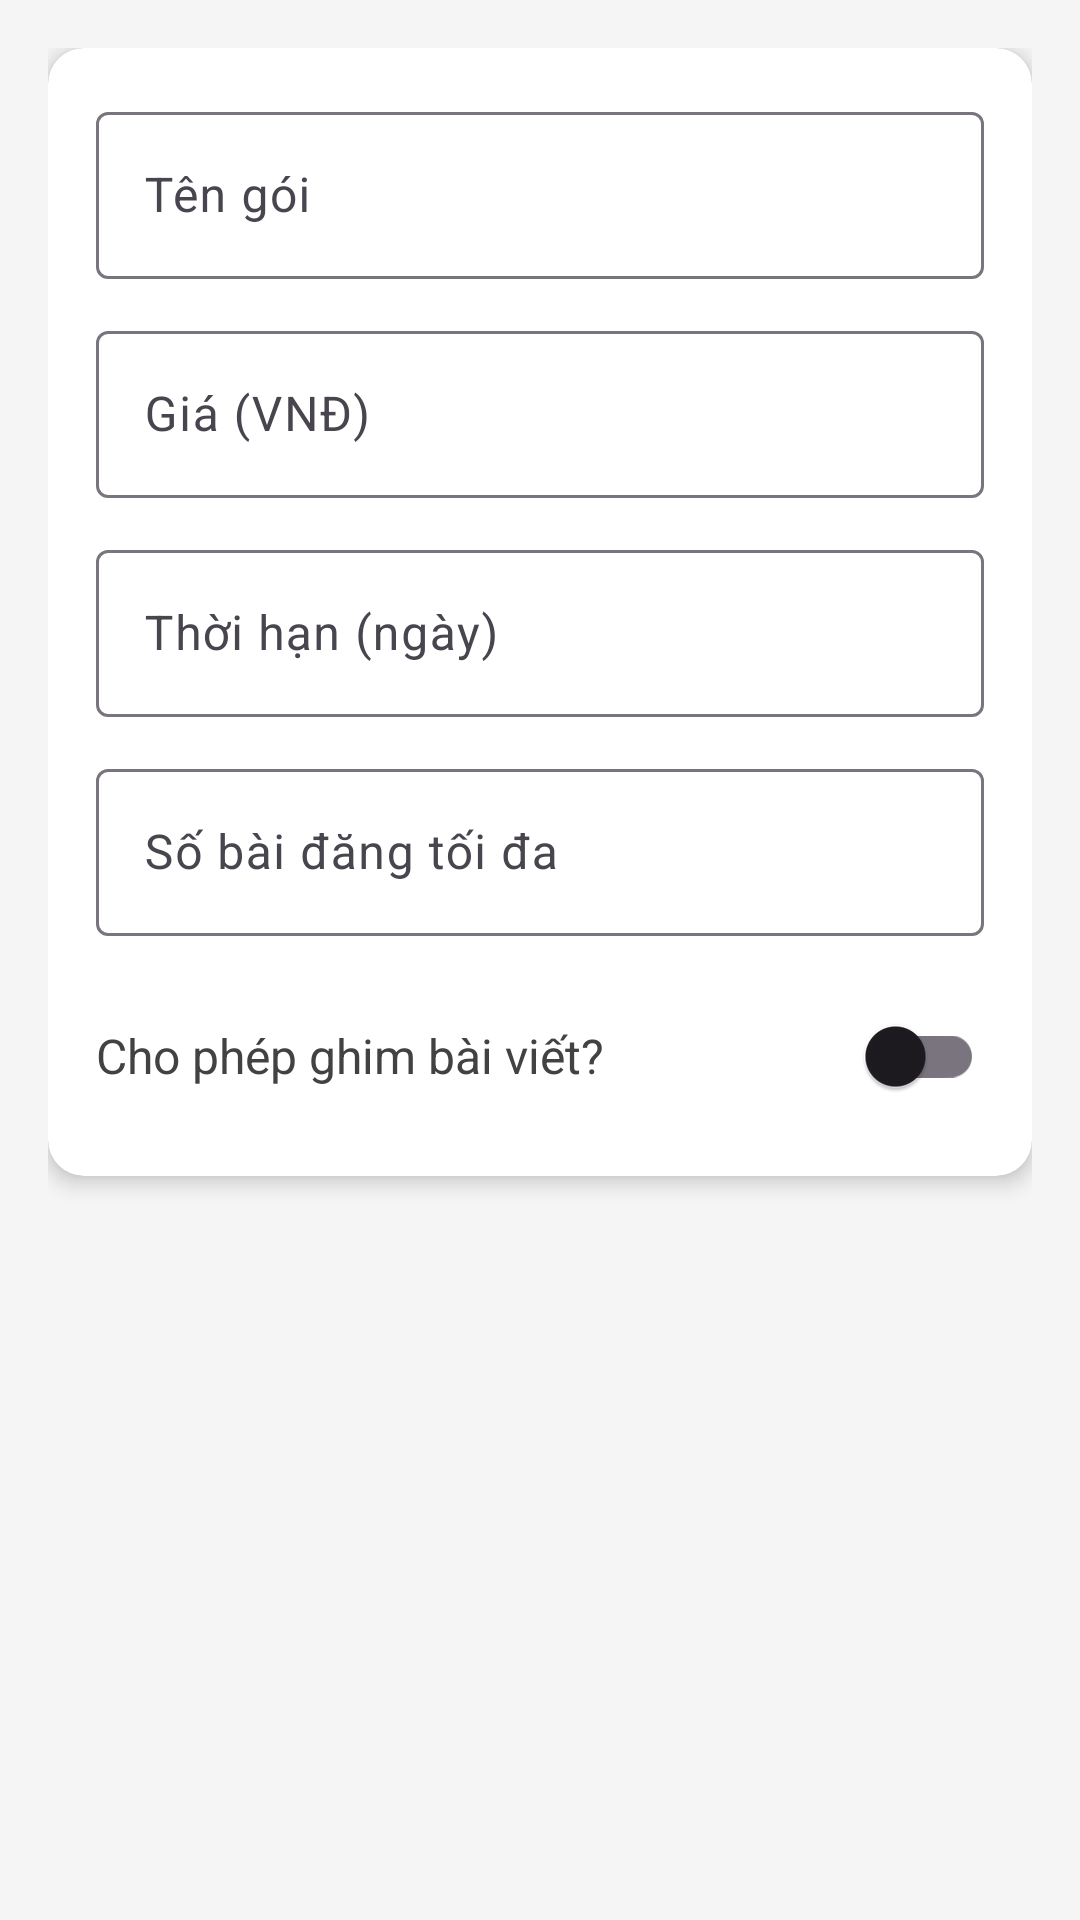

Android layout source for this screen:
<!-- AndroidManifest.xml: application theme Theme.ReStudy -->
<!-- res/layout/add_packages_layout.xml -->
<?xml version="1.0" encoding="utf-8"?>
<ScrollView xmlns:android="http://schemas.android.com/apk/res/android"
    xmlns:app="http://schemas.android.com/apk/res-auto"
    android:layout_width="match_parent"
    android:layout_height="wrap_content"
    android:padding="16dp"
    android:background="#F5F5F5">

    <androidx.cardview.widget.CardView
        android:layout_width="match_parent"
        android:layout_height="wrap_content"
        android:layout_marginBottom="16dp"
        app:cardCornerRadius="12dp"
        app:cardElevation="4dp">

        <LinearLayout
            android:layout_width="match_parent"
            android:layout_height="wrap_content"
            android:orientation="vertical"
            android:padding="16dp">

            
            <com.google.android.material.textfield.TextInputLayout
                android:layout_width="match_parent"
                android:layout_height="wrap_content"
                android:hint="Tên gói">

                <com.google.android.material.textfield.TextInputEditText
                    android:id="@+id/edtName"
                    android:layout_width="match_parent"
                    android:layout_height="wrap_content"
                    android:inputType="textPersonName" />
            </com.google.android.material.textfield.TextInputLayout>

            
            <com.google.android.material.textfield.TextInputLayout
                android:layout_width="match_parent"
                android:layout_height="wrap_content"
                android:hint="Giá (VNĐ)"
                android:layout_marginTop="12dp">

                <com.google.android.material.textfield.TextInputEditText
                    android:id="@+id/edtPrice"
                    android:layout_width="match_parent"
                    android:layout_height="wrap_content"
                    android:inputType="number" />
            </com.google.android.material.textfield.TextInputLayout>

            
            <com.google.android.material.textfield.TextInputLayout
                android:layout_width="match_parent"
                android:layout_height="wrap_content"
                android:hint="Thời hạn (ngày)"
                android:layout_marginTop="12dp">

                <com.google.android.material.textfield.TextInputEditText
                    android:id="@+id/edtDuration"
                    android:layout_width="match_parent"
                    android:layout_height="wrap_content"
                    android:inputType="number" />
            </com.google.android.material.textfield.TextInputLayout>

            
            <com.google.android.material.textfield.TextInputLayout
                android:layout_width="match_parent"
                android:layout_height="wrap_content"
                android:hint="Số bài đăng tối đa"
                android:layout_marginTop="12dp">

                <com.google.android.material.textfield.TextInputEditText
                    android:id="@+id/edtMaxPosts"
                    android:layout_width="match_parent"
                    android:layout_height="wrap_content"
                    android:inputType="number" />
            </com.google.android.material.textfield.TextInputLayout>

            
            <LinearLayout
                android:layout_width="match_parent"
                android:layout_height="wrap_content"
                android:orientation="horizontal"
                android:layout_marginTop="16dp"
                android:gravity="center_vertical">

                <TextView
                    android:layout_width="0dp"
                    android:layout_height="wrap_content"
                    android:text="Cho phép ghim bài viết?"
                    android:textSize="16sp"
                    android:textColor="#424242"
                    android:layout_weight="1" />

                <androidx.appcompat.widget.SwitchCompat
                    android:id="@+id/swCanPin"
                    android:layout_width="wrap_content"
                    android:layout_height="wrap_content" />
            </LinearLayout>

        </LinearLayout>
    </androidx.cardview.widget.CardView>
</ScrollView>
<!-- resources referenced by this layout -->
<resources>
  <style name="Theme.ReStudy" parent="Base.Theme.ReStudy" />
  <style name="Base.Theme.ReStudy" parent="Theme.Material3.DayNight.NoActionBar">
          
          
      </style>
</resources>
